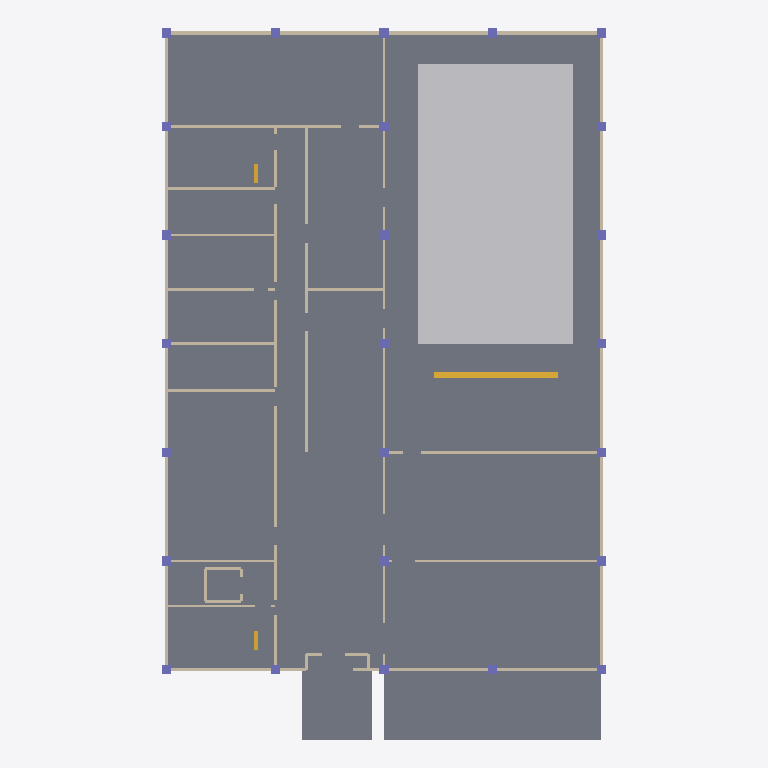
Plan cut of the same IFC building model at storey '地下プール槽' (level -1.25 m, cut at 0.15 m), seen from above with north up, elements coloured by IFC class: 60 walls (beige), 25 columns (violet), 10 slabs (grey), 5 other elements (light grey), 3 stairs (yellow). Cut surfaces are drawn darker.
Extent 28.6 m × 45.8 m × 16.9 m (x, y, z). Storeys (5): 地下プール槽 at -1.25 m; 1F at 0.10 m; 2F at 4.10 m; 3F at 8.10 m; RF at 12.10 m. Elements (1070): 352 IfcMember, 330 IfcWall, 155 IfcSlab, 100 IfcBuildingElementProxy, 48 IfcWindow, 40 IfcRailing, 25 IfcColumn, 13 IfcBeam, 5 IfcStair, 2 IfcCovering.

HEADER;
FILE_DESCRIPTION(('ViewDefinition [CoordinationView]'),'2;1');
FILE_NAME('','2026-09-26T06:14:11',(''),(''),'IfcOpenShell 0.8.5-1c5b825','IfcOpenShell 0.8.5-1c5b825','');
FILE_SCHEMA(('IFC4'));
ENDSEC;
DATA;
#1=IFCPROJECT('24Yu$3C2D9ggIC0$4Q3FhV',$,'スポーツ施設 標準解答例①｜概形BIM','平面図・断面図から手動で再構成した概形BIM。図面寸法と仮設定を属性で区別。',$,$,$,(#10),#5);
#12=IFCSITE('1lyqeBQkn2TBeIe_amrhLZ',$,'敷地 52m×32m',$,$,#20,$,$,$,$,$,$,$,$);
#13=IFCBUILDING('3bt5SPk_j2ZPLNCF8Pih8q',$,'健康づくりスポーツ施設',$,$,#25,$,$,$,$,$,$);
#26=IFCBUILDINGSTOREY('3bWSMyFAPElfmQt3wCrEug',$,'地下プール槽',$,$,#32,$,$,$,-1.25);
#33=IFCBUILDINGSTOREY('1UHczhEsv6lgzLhfZdag1e',$,'1F',$,$,#38,$,$,$,0.1);
#39=IFCBUILDINGSTOREY('0BHq4fAgPCQBZRjudPXCJj',$,'2F',$,$,#44,$,$,$,4.1);
#45=IFCBUILDINGSTOREY('3i$h164i9A0OGKjI0QFsY$',$,'3F',$,$,#50,$,$,$,8.1);
#51=IFCBUILDINGSTOREY('1IHyffBZn7GuuYaiLP_mzh',$,'RF',$,$,#56,$,$,$,12.1);
#118=IFCSLAB('1HQNfgrMvPNOR0Vdo5FMn1',$,'1階 床','平面図を参照して概形化。厚さ・高さ等は推定を含む',$,#124,#133,'e0001',.FLOOR.);
#215=IFCSLAB('3ogqfdgZ1OqhgPAXb7QcO6',$,'1階 床','平面図を参照して概形化。厚さ・高さ等は推定を含む',$,#220,#229,'e0004',.FLOOR.);
#151=IFCSLAB('2bYHvKQzrI$xFgipbI3vmd',$,'1階 床','平面図を参照して概形化。厚さ・高さ等は推定を含む',$,#156,#165,'e0002',.FLOOR.);
#33602=IFCBUILDINGELEMENTPROXY('3NVTtRJo5MjxVE927y2t2v',$,'プール 水面 18m×10m','図面に寸法記載',$,#33607,#33616,'e1046',$);
#34125=IFCSLAB('0fXnKsaYzHowDO3hXWqSdT',$,'カフェ 屋外テラス','平面図を参照して概形化。厚さ・高さ等は推定を含む',$,#34130,#34139,'e1062',.FLOOR.);
#183=IFCSLAB('1D7zRdLtXJRh3ZDFZA9AbH',$,'1階 床','平面図を参照して概形化。厚さ・高さ等は推定を含む',$,#188,#197,'e0003',.FLOOR.);
#247=IFCSLAB('0KV4zXcaTLHOQShpnw$ANg',$,'1階 床','平面図を参照して概形化。厚さ・高さ等は推定を含む',$,#252,#261,'e0005',.FLOOR.);
#279=IFCSLAB('0hR8AgWOPPYu9$Op3Obvcy',$,'1階 床','平面図を参照して概形化。厚さ・高さ等は推定を含む',$,#284,#293,'e0006',.FLOOR.);
#34157=IFCSLAB('2z2S66ytrQtxjvcn5$Tomy',$,'入口 アプローチ','平面図を参照して概形化。厚さ・高さ等は推定を含む',$,#34162,#34171,'e1063',.FLOOR.);
#311=IFCSLAB('3jWAViGlvOkgg8Hj4vsvGI',$,'1階 床','平面図を参照して概形化。厚さ・高さ等は推定を含む',$,#316,#325,'e0007',.FLOOR.);
#343=IFCSLAB('1VQfrf81jHXwpvVfKxbeg$',$,'1階 床','平面図を参照して概形化。厚さ・高さ等は推定を含む',$,#348,#357,'e0008',.FLOOR.);
#33924=IFCSTAIR('3MxF5_Mdz43eVip$bffQCC',$,'地下プール槽 pool 階段（概形）',$,$,#33929,$,$,$);
#26778=IFCWALL('2asvUOyPHMRgWWFr_8A_MU',$,'コンセプトルーム・プール','平面図を参照して概形化。厚さ・高さ等は推定を含む',$,#26783,#26792,'e0834',$);
#19674=IFCWALL('3m2zMx2yLJ$ABgW1_n_OJ2',$,'プール 南面','平面図を参照して概形化。厚さ・高さ等は推定を含む',$,#19679,#19688,'e0612',$);
#6714=IFCWALL('1Aq2DpBG9I3g8z0U6q$jiB',$,'東面 主棟外壁','平面図を参照して概形化。厚さ・高さ等は推定を含む',$,#6719,#6728,'e0207',$);
#21210=IFCWALL('0wBvp3FXnPt8IAENQE3X2T',$,'プール 東面','平面図を参照して概形化。厚さ・高さ等は推定を含む',$,#21215,#21224,'e0660',$);
#26682=IFCWALL('0GDvOPcrHH5xR0gzXibQ9B',$,'カフェ・コンセプトルーム','平面図を参照して概形化。厚さ・高さ等は推定を含む',$,#26687,#26696,'e0831',$);
#23386=IFCWALL('2J2KRtPbHJkwGY24eJiFle',$,'北側諸室・廊下','平面図を参照して概形化。厚さ・高さ等は推定を含む',$,#23391,#23400,'e0728',$);
#26170=IFCWALL('2FqOcG4V9T89mNBQ5AXMRE',$,'更衣室 北壁','平面図を参照して概形化。厚さ・高さ等は推定を含む',$,#26175,#26184,'e0815',$);
#20858=IFCWALL('3miftCDkfMaA2Hs52fMxEQ',$,'プール 東面','平面図を参照して概形化。厚さ・高さ等は推定を含む',$,#20863,#20872,'e0649',$);
#7066=IFCWALL('1PYFWB141MLeVkE7M71mEL',$,'東面 主棟外壁','平面図を参照して概形化。厚さ・高さ等は推定を含む',$,#7071,#7080,'e0218',$);
#23770=IFCWALL('0onE7ddHbOlfqIDhbtwN1y',$,'北側諸室境界','平面図を参照して概形化。厚さ・高さ等は推定を含む',$,#23775,#23784,'e0740',$);
#26138=IFCWALL('1MYNWf2ovUdu7awHAcAt8a',$,'事務室・救護室','平面図を参照して概形化。厚さ・高さ等は推定を含む',$,#26143,#26152,'e0814',$);
#6298=IFCWALL('0BQ1xWOG1OOxvTKlJzsTVM',$,'北面 外壁','平面図を参照して概形化。厚さ・高さ等は推定を含む',$,#6303,#6312,'e0194',$);
#23802=IFCWALL('05hbgfgY1OLAWp3oKIuI8S',$,'北側諸室境界','平面図を参照して概形化。厚さ・高さ等は推定を含む',$,#23807,#23816,'e0741',$);
#23706=IFCWALL('3ycaqrObDM7Rfuu3rL0nfW',$,'北側諸室境界','平面図を参照して概形化。厚さ・高さ等は推定を含む',$,#23711,#23720,'e0738',$);
#4954=IFCWALL('1HZGQa4AvUmAHLqxKieeV5',$,'北面 外壁','平面図を参照して概形化。厚さ・高さ等は推定を含む',$,#4959,#4968,'e0152',$);
#26298=IFCWALL('30ZaUf6enN5gYS7DSgG8w3',$,'更衣室 北壁','平面図を参照して概形化。厚さ・高さ等は推定を含む',$,#26303,#26312,'e0819',$);
#4986=IFCWALL('3bMCh06gfUChSMn54ThPHO',$,'北面 外壁','平面図を参照して概形化。厚さ・高さ等は推定を含む',$,#4991,#5000,'e0153',$);
#5370=IFCWALL('1NjIXegI9SXOuhaPJZJ$ZB',$,'北面 外壁','平面図を参照して概形化。厚さ・高さ等は推定を含む',$,#5375,#5384,'e0165',$);
#26458=IFCWALL('3V9hdsPKrQEB$e3zuldeLw',$,'更衣室・プール境界','平面図を参照して概形化。厚さ・高さ等は推定を含む',$,#26463,#26472,'e0824',$);
#15610=IFCWALL('3WHY63ex9QI8dI9$JJtkZS',$,'西面 カフェ・スポーツ室','平面図を参照して概形化。厚さ・高さ等は推定を含む',$,#15615,#15624,'e0485',$);
#15994=IFCWALL('3VraILQszTtgtfqZ3NoGbI',$,'南面 カフェ・スポーツ室','平面図を参照して概形化。厚さ・高さ等は推定を含む',$,#15999,#16008,'e0497',$);
#16346=IFCWALL('1cVYhdiIvPsvHO0x_SYvE4',$,'南面 カフェ・スポーツ室','平面図を参照して概形化。厚さ・高さ等は推定を含む',$,#16351,#16360,'e0508',$);
#20122=IFCWALL('3YBTeW1CrNeQwooTblmD7r',$,'プール 南面','平面図を参照して概形化。厚さ・高さ等は推定を含む',$,#20127,#20136,'e0626',$);
#7450=IFCWALL('18wai09Z5Szedj6zD$gXIC',$,'西面 主棟外壁','平面図を参照して概形化。厚さ・高さ等は推定を含む',$,#7455,#7464,'e0230',$);
#33795=IFCBUILDINGELEMENTPROXY('3$BF9d$MjHnhfrTYybBWXA',$,'プール コース目印','仮設定',$,#33800,#33809,'e1052',$);
#33827=IFCBUILDINGELEMENTPROXY('3FptnYFKnPShGUpHMRhDSz',$,'プール コース目印','仮設定',$,#33832,#33841,'e1053',$);
#33859=IFCBUILDINGELEMENTPROXY('1JiHZ5THjLmhjJNE5LIEb5',$,'プール コース目印','仮設定',$,#33864,#33873,'e1054',$);
#33891=IFCBUILDINGELEMENTPROXY('0vBryUcEvKWhhsQNz$JUNk',$,'プール コース目印','仮設定',$,#33896,#33905,'e1055',$);
#23450=IFCWALL('3XVqbz$SPN8PwSZgtg_e3b',$,'北側諸室・廊下','平面図を参照して概形化。厚さ・高さ等は推定を含む',$,#23455,#23464,'e0730',$);
#23834=IFCWALL('3ODm_z60PJkP4RCytXarRD',$,'トイレ 男女区画','平面図を参照して概形化。厚さ・高さ等は推定を含む',$,#23839,#23848,'e0742',$);
#15258=IFCWALL('1Ly$YKXBbHpRmwHZmryTC3',$,'西面 カフェ・スポーツ室','平面図を参照して概形化。厚さ・高さ等は推定を含む',$,#15263,#15272,'e0474',$);
#6330=IFCWALL('0QamBNf$DGefuOK_xrsfaP',$,'北面 外壁','平面図を参照して概形化。厚さ・高さ等は推定を含む',$,#6335,#6344,'e0195',$);
#20474=IFCWALL('3ruJqgVWXVBvcgju_ROws_',$,'プール 南面','平面図を参照して概形化。厚さ・高さ等は推定を含む',$,#20479,#20488,'e0637',$);
#23514=IFCWALL('14_HWpg45Sxh87whkfKIsc',$,'北側諸室・廊下','平面図を参照して概形化。厚さ・高さ等は推定を含む',$,#23519,#23528,'e0732',$);
#26490=IFCWALL('01Bo_xyuDOyvVbCz788eFk',$,'更衣室 男女境界','平面図を参照して概形化。厚さ・高さ等は推定を含む',$,#26495,#26504,'e0825',$);
#26330=IFCWALL('3FR$SftgnQCeWVq$CxVx8O',$,'更衣室・プール境界','平面図を参照して概形化。厚さ・高さ等は推定を含む',$,#26335,#26344,'e0820',$);
#26234=IFCWALL('0zfT7P6cDM8vSHMt8rJLlT',$,'更衣室 北壁','平面図を参照して概形化。厚さ・高さ等は推定を含む',$,#26239,#26248,'e0817',$);
#23674=IFCWALL('03_z_26JHPIOtKEI$Y10KL',$,'北側諸室境界','平面図を参照して概形化。厚さ・高さ等は推定を含む',$,#23679,#23688,'e0737',$);
#23738=IFCWALL('2a9z0HIVPPoOYiMV9MnMgB',$,'北側諸室境界','平面図を参照して概形化。厚さ・高さ等は推定を含む',$,#23743,#23752,'e0739',$);
#26522=IFCWALL('07bmmUGybJ6R91eFXbVHQp',$,'機械室','平面図を参照して概形化。厚さ・高さ等は推定を含む',$,#26527,#26536,'e0826',$);
#26394=IFCWALL('3Pu5S4W4TNcPp1gUoH3WRG',$,'更衣室・プール境界','平面図を参照して概形化。厚さ・高さ等は推定を含む',$,#26399,#26408,'e0822',$);
#23930=IFCWALL('00fOmaoifKUeLknEubYSjk',$,'階段室','平面図を参照して概形化。厚さ・高さ等は推定を含む',$,#23935,#23944,'e0745',$);
#19642=IFCWALL('2c9syd80vOwf9P8N5VH_IR',$,'プール 南面','平面図を参照して概形化。厚さ・高さ等は推定を含む',$,#19647,#19656,'e0611',$);
#23322=IFCWALL('0NXKfyHSHIBuvjkTtnZdgu',$,'北側諸室・廊下','平面図を参照して概形化。厚さ・高さ等は推定を含む',$,#23327,#23336,'e0726',$);
#23258=IFCWALL('3G2MiTc_nOUedQU_thCBGn',$,'北側諸室・廊下','平面図を参照して概形化。厚さ・高さ等は推定を含む',$,#23263,#23272,'e0724',$);
#26874=IFCWALL('2jCYR_AEnRfPJTVKVjtPIu',$,'ホール・カフェ境界','平面図を参照して概形化。厚さ・高さ等は推定を含む',$,#26879,#26888,'e0837',$);
#5754=IFCWALL('3xWE$ujM5LoB1cIWINSRGb',$,'北面 外壁','平面図を参照して概形化。厚さ・高さ等は推定を含む',$,#5759,#5768,'e0177',$);
#6042=IFCWALL('0K5362iZfSdOsgOfElOQ40',$,'北面 外壁','平面図を参照して概形化。厚さ・高さ等は推定を含む',$,#6047,#6056,'e0186',$);
#7770=IFCWALL('0w28N7__LH_ufquwNuStXu',$,'西面 主棟外壁','平面図を参照して概形化。厚さ・高さ等は推定を含む',$,#7775,#7784,'e0240',$);
#22106=IFCCOLUMN('1kPcwaOejPHgxin_23KNhY',$,'通り芯柱','平面図を参照して概形化。厚さ・高さ等は推定を含む',$,#22111,#22120,'e0688',$);
#22202=IFCCOLUMN('1O5aG0x$jSlgs5N1GxIZaV',$,'通り芯柱','平面図を参照して概形化。厚さ・高さ等は推定を含む',$,#22207,#22216,'e0691',$);
#22490=IFCCOLUMN('0BVBs6LjnQh8eWiwJugOK$',$,'通り芯柱','平面図を参照して概形化。厚さ・高さ等は推定を含む',$,#22495,#22504,'e0700',$);
#22682=IFCCOLUMN('1Z5j3iiwPOjBn4dR_2KQYf',$,'通り芯柱','平面図を参照して概形化。厚さ・高さ等は推定を含む',$,#22687,#22696,'e0706',$);
#22042=IFCCOLUMN('1cVc3ssTXN$fcwfTUUQ1z8',$,'通り芯柱','平面図を参照して概形化。厚さ・高さ等は推定を含む',$,#22047,#22056,'e0686',$);
#22074=IFCCOLUMN('2nRbBFlkbSNBd1R4mrSnZo',$,'通り芯柱','平面図を参照して概形化。厚さ・高さ等は推定を含む',$,#22079,#22088,'e0687',$);
#22138=IFCCOLUMN('2iPxk$nk9UWhloHtwJWUpT',$,'通り芯柱','平面図を参照して概形化。厚さ・高さ等は推定を含む',$,#22143,#22152,'e0689',$);
#22170=IFCCOLUMN('3aSa3DLZ1QXB3KVXG0Hz7y',$,'通り芯柱','平面図を参照して概形化。厚さ・高さ等は推定を含む',$,#22175,#22184,'e0690',$);
#22298=IFCCOLUMN('3gU3tKuiDM4eH6EBEFZwC0',$,'通り芯柱','平面図を参照して概形化。厚さ・高さ等は推定を含む',$,#22303,#22312,'e0694',$);
#22394=IFCCOLUMN('2IInzvf5HOlvLG2BYkGJj5',$,'通り芯柱','平面図を参照して概形化。厚さ・高さ等は推定を含む',$,#22399,#22408,'e0697',$);
#22586=IFCCOLUMN('1Qju8wfdrT4ermyJHhv5fC',$,'通り芯柱','平面図を参照して概形化。厚さ・高さ等は推定を含む',$,#22591,#22600,'e0703',$);
#7834=IFCWALL('2qdaWHiQDS_QJQMAi59e8P',$,'西面 主棟外壁','平面図を参照して概形化。厚さ・高さ等は推定を含む',$,#7839,#7848,'e0242',$);
#30299=IFCSTAIR('0jB_JRmaLEb8B9o4z9BKZ3',$,'1F west 階段（概形）',$,$,#30304,$,$,$);
#31109=IFCSTAIR('2QeeM_cyj7OO7_jYSHJtou',$,'1F east 階段（概形）',$,$,#31114,$,$,$);
#27034=IFCWALL('0diKl0ygDS9f7xV9rTUVtV',$,'風除室','平面図を参照して概形化。厚さ・高さ等は推定を含む',$,#27039,#27048,'e0842',$);
#6010=IFCWALL('0ySaB_gknM_QgDkPyX2W6_',$,'北面 外壁','平面図を参照して概形化。厚さ・高さ等は推定を含む',$,#6015,#6024,'e0185',$);
#15226=IFCWALL('0YRQtExEDQyQERqRM6D5nQ',$,'西面 カフェ・スポーツ室','平面図を参照して概形化。厚さ・高さ等は推定を含む',$,#15231,#15240,'e0473',$);
ENDSEC;
